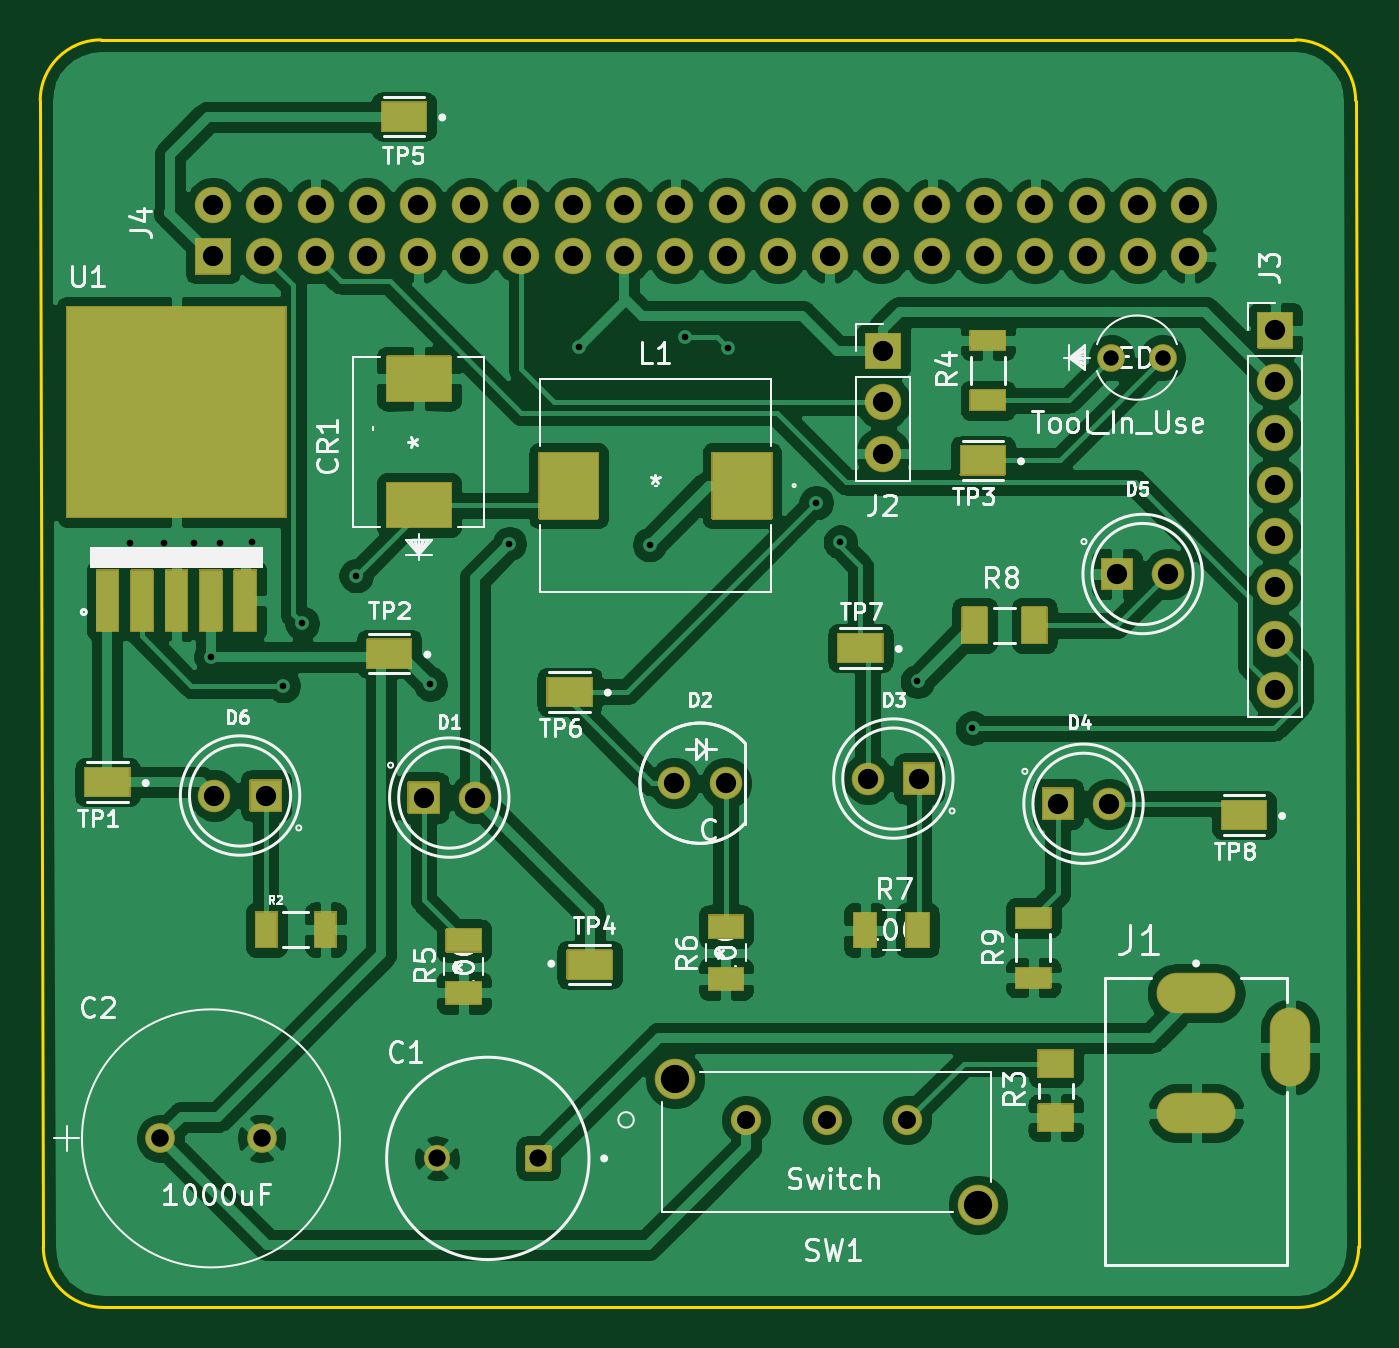
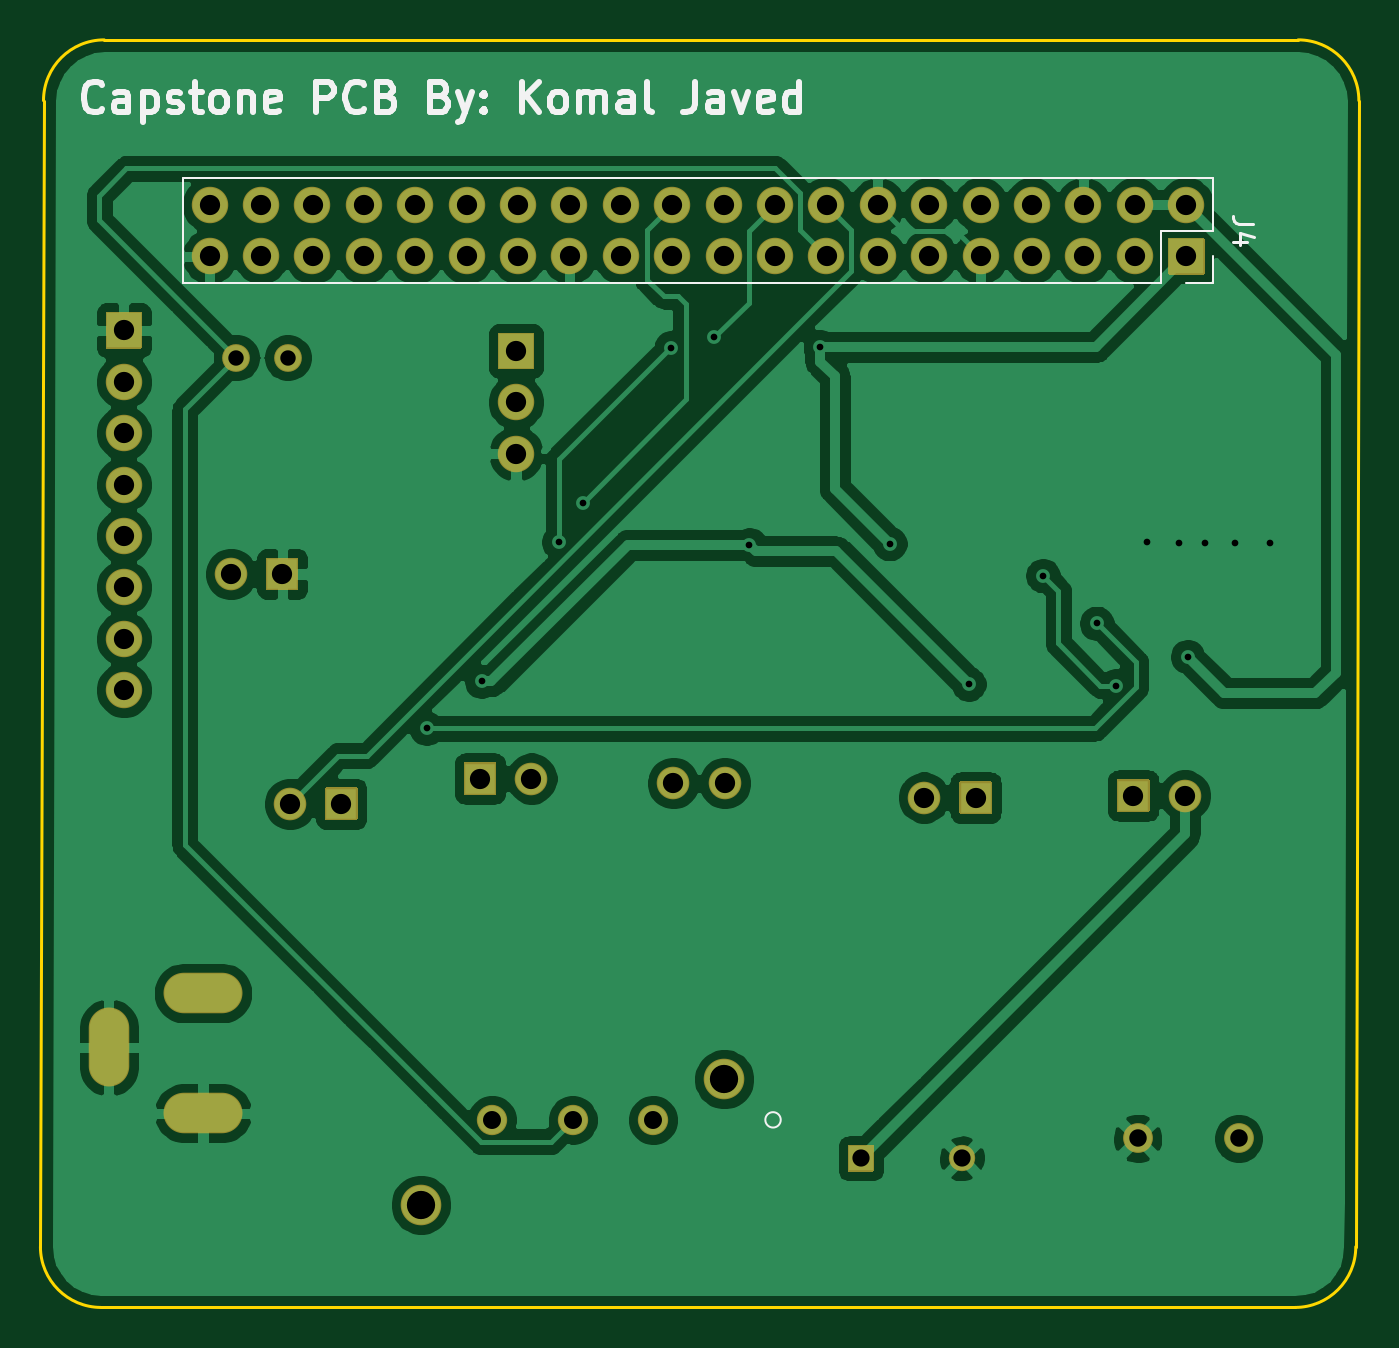
Circuit board: 11 layer files. Board 65.2 x 62.6 mm.
- bottom_copper: tool_circuit-B_Cu.gbl (114895 bytes)
- bottom_mask: tool_circuit-B_Mask.gbs (5469 bytes)
- paste: tool_circuit-B_Paste.gbp (512 bytes)
- bottom_silk: tool_circuit-B_SilkS.gbo (13869 bytes)
- outline: tool_circuit-Edge_Cuts.gm1 (1146 bytes)
- top_copper: tool_circuit-F_Cu.gtl (185553 bytes)
- top_mask: tool_circuit-F_Mask.gts (16825 bytes)
- paste: tool_circuit-F_Paste.gtp (1732 bytes)
- top_silk: tool_circuit-F_SilkS.gto (63448 bytes)
- drill: tool_circuit-NPTH.drl (271 bytes)
- drill: tool_circuit-PTH.drl (1906 bytes)

=== bottom_copper: tool_circuit-B_Cu.gbl (114895 bytes, source omitted) ===
=== bottom_mask: tool_circuit-B_Mask.gbs ===
G04 #@! TF.GenerationSoftware,KiCad,Pcbnew,(5.1.10)-1*
G04 #@! TF.CreationDate,2021-11-10T20:49:48-05:00*
G04 #@! TF.ProjectId,tool_circuit,746f6f6c-5f63-4697-9263-7569742e6b69,1.0*
G04 #@! TF.SameCoordinates,Original*
G04 #@! TF.FileFunction,Soldermask,Bot*
G04 #@! TF.FilePolarity,Negative*
%FSLAX46Y46*%
G04 Gerber Fmt 4.6, Leading zero omitted, Abs format (unit mm)*
G04 Created by KiCad (PCBNEW (5.1.10)-1) date 2021-11-10 20:49:48*
%MOMM*%
%LPD*%
G01*
G04 APERTURE LIST*
%ADD10C,1.371600*%
%ADD11C,1.473200*%
%ADD12C,1.301600*%
%ADD13C,1.609600*%
%ADD14C,2.006600*%
%ADD15C,1.498600*%
%ADD16O,1.801600X1.801600*%
%ADD17O,2.001600X3.901600*%
%ADD18O,3.901600X2.001600*%
G04 APERTURE END LIST*
D10*
X152655000Y-58017400D03*
X155195000Y-58017400D03*
D11*
X110665000Y-96600000D03*
X105665000Y-96600000D03*
D12*
X119344800Y-97590600D03*
G36*
G01*
X124995600Y-96990600D02*
X124995600Y-98190600D01*
G75*
G02*
X124944800Y-98241400I-50800J0D01*
G01*
X123744800Y-98241400D01*
G75*
G02*
X123694000Y-98190600I0J50800D01*
G01*
X123694000Y-96990600D01*
G75*
G02*
X123744800Y-96939800I50800J0D01*
G01*
X124944800Y-96939800D01*
G75*
G02*
X124995600Y-96990600I0J-50800D01*
G01*
G37*
G36*
G01*
X152129600Y-69464800D02*
X152129600Y-67956800D01*
G75*
G02*
X152180400Y-67906000I50800J0D01*
G01*
X153688400Y-67906000D01*
G75*
G02*
X153739200Y-67956800I0J-50800D01*
G01*
X153739200Y-69464800D01*
G75*
G02*
X153688400Y-69515600I-50800J0D01*
G01*
X152180400Y-69515600D01*
G75*
G02*
X152129600Y-69464800I0J50800D01*
G01*
G37*
D13*
X155474400Y-68710800D03*
G36*
G01*
X111676800Y-78904200D02*
X111676800Y-80412200D01*
G75*
G02*
X111626000Y-80463000I-50800J0D01*
G01*
X110118000Y-80463000D01*
G75*
G02*
X110067200Y-80412200I0J50800D01*
G01*
X110067200Y-78904200D01*
G75*
G02*
X110118000Y-78853400I50800J0D01*
G01*
X111626000Y-78853400D01*
G75*
G02*
X111676800Y-78904200I0J-50800D01*
G01*
G37*
X108332000Y-79658200D03*
D14*
X146076400Y-99876600D03*
X131090400Y-93679000D03*
D15*
X142571200Y-95685600D03*
X138583400Y-95685600D03*
X134595600Y-95685600D03*
G36*
G01*
X149208600Y-80818600D02*
X149208600Y-79310600D01*
G75*
G02*
X149259400Y-79259800I50800J0D01*
G01*
X150767400Y-79259800D01*
G75*
G02*
X150818200Y-79310600I0J-50800D01*
G01*
X150818200Y-80818600D01*
G75*
G02*
X150767400Y-80869400I-50800J0D01*
G01*
X149259400Y-80869400D01*
G75*
G02*
X149208600Y-80818600I0J50800D01*
G01*
G37*
D13*
X152553400Y-80064600D03*
G36*
G01*
X143960200Y-78066000D02*
X143960200Y-79574000D01*
G75*
G02*
X143909400Y-79624800I-50800J0D01*
G01*
X142401400Y-79624800D01*
G75*
G02*
X142350600Y-79574000I0J50800D01*
G01*
X142350600Y-78066000D01*
G75*
G02*
X142401400Y-78015200I50800J0D01*
G01*
X143909400Y-78015200D01*
G75*
G02*
X143960200Y-78066000I0J-50800D01*
G01*
G37*
X140615400Y-78820000D03*
X133605000Y-79048600D03*
X131065000Y-79048600D03*
G36*
G01*
X140476600Y-58537200D02*
X140476600Y-56837200D01*
G75*
G02*
X140527400Y-56786400I50800J0D01*
G01*
X142227400Y-56786400D01*
G75*
G02*
X142278200Y-56837200I0J-50800D01*
G01*
X142278200Y-58537200D01*
G75*
G02*
X142227400Y-58588000I-50800J0D01*
G01*
X140527400Y-58588000D01*
G75*
G02*
X140476600Y-58537200I0J50800D01*
G01*
G37*
D16*
X141377400Y-60227200D03*
X141377400Y-62767200D03*
G36*
G01*
X159856800Y-57521200D02*
X159856800Y-55821200D01*
G75*
G02*
X159907600Y-55770400I50800J0D01*
G01*
X161607600Y-55770400D01*
G75*
G02*
X161658400Y-55821200I0J-50800D01*
G01*
X161658400Y-57521200D01*
G75*
G02*
X161607600Y-57572000I-50800J0D01*
G01*
X159907600Y-57572000D01*
G75*
G02*
X159856800Y-57521200I0J50800D01*
G01*
G37*
X160757600Y-59211200D03*
X160757600Y-61751200D03*
X160757600Y-64291200D03*
X160757600Y-66831200D03*
X160757600Y-69371200D03*
X160757600Y-71911200D03*
X160757600Y-74451200D03*
D17*
X161496000Y-92105400D03*
D18*
X156846000Y-95355400D03*
X156846000Y-89425400D03*
G36*
G01*
X117865000Y-80513800D02*
X117865000Y-79005800D01*
G75*
G02*
X117915800Y-78955000I50800J0D01*
G01*
X119423800Y-78955000D01*
G75*
G02*
X119474600Y-79005800I0J-50800D01*
G01*
X119474600Y-80513800D01*
G75*
G02*
X119423800Y-80564600I-50800J0D01*
G01*
X117915800Y-80564600D01*
G75*
G02*
X117865000Y-80513800I0J50800D01*
G01*
G37*
D13*
X121209800Y-79759800D03*
G36*
G01*
X107405800Y-52112800D02*
X109105800Y-52112800D01*
G75*
G02*
X109156600Y-52163600I0J-50800D01*
G01*
X109156600Y-53863600D01*
G75*
G02*
X109105800Y-53914400I-50800J0D01*
G01*
X107405800Y-53914400D01*
G75*
G02*
X107355000Y-53863600I0J50800D01*
G01*
X107355000Y-52163600D01*
G75*
G02*
X107405800Y-52112800I50800J0D01*
G01*
G37*
D16*
X108255800Y-50473600D03*
X110795800Y-53013600D03*
X110795800Y-50473600D03*
X113335800Y-53013600D03*
X113335800Y-50473600D03*
X115875800Y-53013600D03*
X115875800Y-50473600D03*
X118415800Y-53013600D03*
X118415800Y-50473600D03*
X120955800Y-53013600D03*
X120955800Y-50473600D03*
X123495800Y-53013600D03*
X123495800Y-50473600D03*
X126035800Y-53013600D03*
X126035800Y-50473600D03*
X128575800Y-53013600D03*
X128575800Y-50473600D03*
X131115800Y-53013600D03*
X131115800Y-50473600D03*
X133655800Y-53013600D03*
X133655800Y-50473600D03*
X136195800Y-53013600D03*
X136195800Y-50473600D03*
X138735800Y-53013600D03*
X138735800Y-50473600D03*
X141275800Y-53013600D03*
X141275800Y-50473600D03*
X143815800Y-53013600D03*
X143815800Y-50473600D03*
X146355800Y-53013600D03*
X146355800Y-50473600D03*
X148895800Y-53013600D03*
X148895800Y-50473600D03*
X151435800Y-53013600D03*
X151435800Y-50473600D03*
X153975800Y-53013600D03*
X153975800Y-50473600D03*
X156515800Y-53013600D03*
X156515800Y-50473600D03*
M02*

=== paste: tool_circuit-B_Paste.gbp ===
G04 #@! TF.GenerationSoftware,KiCad,Pcbnew,(5.1.10-1-10_14)*
G04 #@! TF.CreationDate,2021-11-10T19:43:01-05:00*
G04 #@! TF.ProjectId,tool_circuit,746f6f6c-5f63-4697-9263-7569742e6b69,1.0*
G04 #@! TF.SameCoordinates,Original*
G04 #@! TF.FileFunction,Paste,Bot*
G04 #@! TF.FilePolarity,Positive*
%FSLAX46Y46*%
G04 Gerber Fmt 4.6, Leading zero omitted, Abs format (unit mm)*
G04 Created by KiCad (PCBNEW (5.1.10-1-10_14)) date 2021-11-10 19:43:01*
%MOMM*%
%LPD*%
G01*
G04 APERTURE LIST*
G04 APERTURE END LIST*
M02*

=== bottom_silk: tool_circuit-B_SilkS.gbo (13869 bytes, source omitted) ===
=== outline: tool_circuit-Edge_Cuts.gm1 ===
G04 #@! TF.GenerationSoftware,KiCad,Pcbnew,(5.1.10)-1*
G04 #@! TF.CreationDate,2021-11-10T20:49:48-05:00*
G04 #@! TF.ProjectId,tool_circuit,746f6f6c-5f63-4697-9263-7569742e6b69,1.0*
G04 #@! TF.SameCoordinates,Original*
G04 #@! TF.FileFunction,Profile,NP*
%FSLAX46Y46*%
G04 Gerber Fmt 4.6, Leading zero omitted, Abs format (unit mm)*
G04 Created by KiCad (PCBNEW (5.1.10)-1) date 2021-11-10 20:49:48*
%MOMM*%
%LPD*%
G01*
G04 APERTURE LIST*
G04 #@! TA.AperFunction,Profile*
%ADD10C,0.150000*%
G04 #@! TD*
G04 APERTURE END LIST*
D10*
X103380000Y-104955500D02*
X102880000Y-104955500D01*
X161380000Y-104955500D02*
X161880000Y-104955500D01*
X164727600Y-45316500D02*
X164880000Y-101955500D01*
X102727600Y-42316500D02*
X161727600Y-42316500D01*
X99880000Y-101955500D02*
X99727600Y-45316500D01*
X99727600Y-45316500D02*
G75*
G02*
X102727600Y-42316500I3000000J0D01*
G01*
X102880000Y-104955500D02*
G75*
G02*
X99880000Y-101955500I0J3000000D01*
G01*
X164880000Y-101955500D02*
G75*
G02*
X161880000Y-104955500I-3000000J0D01*
G01*
X161727600Y-42316500D02*
G75*
G02*
X164727600Y-45316500I0J-3000000D01*
G01*
X103380000Y-104955500D02*
X161380000Y-104955500D01*
M02*

=== top_copper: tool_circuit-F_Cu.gtl (185553 bytes, source omitted) ===
=== top_mask: tool_circuit-F_Mask.gts (16825 bytes, source omitted) ===
=== paste: tool_circuit-F_Paste.gtp ===
G04 #@! TF.GenerationSoftware,KiCad,Pcbnew,(5.1.10-1-10_14)*
G04 #@! TF.CreationDate,2021-11-10T19:43:01-05:00*
G04 #@! TF.ProjectId,tool_circuit,746f6f6c-5f63-4697-9263-7569742e6b69,1.0*
G04 #@! TF.SameCoordinates,Original*
G04 #@! TF.FileFunction,Paste,Top*
G04 #@! TF.FilePolarity,Positive*
%FSLAX46Y46*%
G04 Gerber Fmt 4.6, Leading zero omitted, Abs format (unit mm)*
G04 Created by KiCad (PCBNEW (5.1.10-1-10_14)) date 2021-11-10 19:43:01*
%MOMM*%
%LPD*%
G01*
G04 APERTURE LIST*
%ADD10R,1.050000X1.720000*%
%ADD11R,2.921000X3.251200*%
%ADD12R,1.066800X3.000000*%
%ADD13R,10.800000X10.410000*%
%ADD14R,1.730000X0.970000*%
%ADD15R,1.230000X1.770000*%
%ADD16R,1.117600X1.701800*%
%ADD17R,1.701800X1.117600*%
%ADD18R,1.720000X1.340000*%
%ADD19R,3.180001X2.180400*%
%ADD20R,2.200000X1.400000*%
G04 APERTURE END LIST*
D10*
X113818400Y-86287600D03*
X110898400Y-86287600D03*
D11*
X125845300Y-64342000D03*
X134405100Y-64342000D03*
D12*
X109856000Y-70031600D03*
X108154200Y-70031600D03*
X106452400Y-70031600D03*
X104750600Y-70031600D03*
X103048800Y-70031600D03*
D13*
X106452400Y-60700400D03*
D14*
X148794200Y-88663400D03*
X148794200Y-85703400D03*
D15*
X148845000Y-71250800D03*
X145913000Y-71250800D03*
D16*
X140488400Y-86313000D03*
X143079200Y-86313000D03*
D17*
X133605000Y-88726000D03*
X133605000Y-86135200D03*
X120651000Y-89411800D03*
X120651000Y-86821000D03*
D14*
X146559000Y-57165600D03*
X146559000Y-60125600D03*
D18*
X149911800Y-95584000D03*
X149911800Y-92904000D03*
D19*
X118441200Y-59052800D03*
X118441200Y-65307200D03*
D20*
X103048800Y-78997800D03*
X116968000Y-72647800D03*
X146305000Y-63097400D03*
X126874000Y-88014800D03*
X117704600Y-46104800D03*
X125883400Y-74527400D03*
X140259800Y-72368400D03*
X159208200Y-80623400D03*
M02*

=== top_silk: tool_circuit-F_SilkS.gto (63448 bytes, source omitted) ===
=== drill: tool_circuit-NPTH.drl ===
M48
; DRILL file {KiCad (5.1.10)-1} date 11/10/21 20:45:37
; FORMAT={-:-/ absolute / inch / decimal}
; #@! TF.CreationDate,2021-11-10T20:45:37-05:00
; #@! TF.GenerationSoftware,Kicad,Pcbnew,(5.1.10)-1
; #@! TF.FileFunction,NonPlated,1,2,NPTH
FMAT,2
INCH
%
G90
G05
T0
M30

=== drill: tool_circuit-PTH.drl ===
M48
; DRILL file {KiCad (5.1.10)-1} date 11/10/21 20:45:37
; FORMAT={-:-/ absolute / inch / decimal}
; #@! TF.CreationDate,2021-11-10T20:45:37-05:00
; #@! TF.GenerationSoftware,Kicad,Pcbnew,(5.1.10)-1
; #@! TF.FileFunction,Plated,1,2,PTH
FMAT,2
INCH
T1C0.0130
T2C0.0299
T3C0.0300
T4C0.0335
T5C0.0340
T6C0.0350
T7C0.0394
T8C0.0550
%
G90
G05
T1
X4.1Y-2.6441
X4.167Y-2.6451
X4.226Y-2.6451
X4.259Y-2.8661
X4.276Y-2.6441
X4.339Y-2.6431
X4.399Y-2.9221
X4.436Y-2.8011
X4.541Y-2.7081
X4.685Y-2.9191
X4.839Y-2.6461
X4.974Y-2.2631
X5.112Y-2.6481
X5.18Y-2.2441
X5.264Y-2.2651
X5.436Y-2.5661
X5.483Y-2.6431
X5.633Y-2.9141
X5.74Y-3.0051
T3
X6.01Y-2.2841
X6.11Y-2.2841
T4
X4.6986Y-3.8421
X4.8955Y-3.8421
T5
X4.16Y-3.8031
X4.3569Y-3.8031
T6
X5.299Y-3.7671
X5.456Y-3.7671
X5.613Y-3.7671
T7
X4.262Y-1.9871
X4.262Y-2.0871
X4.265Y-3.1361
X4.362Y-1.9871
X4.362Y-2.0871
X4.365Y-3.1361
X4.462Y-1.9871
X4.462Y-2.0871
X4.562Y-1.9871
X4.562Y-2.0871
X4.662Y-1.9871
X4.662Y-2.0871
X4.672Y-3.1401
X4.762Y-1.9871
X4.762Y-2.0871
X4.772Y-3.1401
X4.862Y-1.9871
X4.862Y-2.0871
X4.962Y-1.9871
X4.962Y-2.0871
X5.062Y-1.9871
X5.062Y-2.0871
X5.16Y-3.1121
X5.162Y-1.9871
X5.162Y-2.0871
X5.26Y-3.1121
X5.262Y-1.9871
X5.262Y-2.0871
X5.362Y-1.9871
X5.362Y-2.0871
X5.462Y-1.9871
X5.462Y-2.0871
X5.536Y-3.1031
X5.562Y-1.9871
X5.562Y-2.0871
X5.566Y-2.2711
X5.566Y-2.3711
X5.566Y-2.4711
X5.636Y-3.1031
X5.662Y-1.9871
X5.662Y-2.0871
X5.762Y-1.9871
X5.762Y-2.0871
X5.862Y-1.9871
X5.862Y-2.0871
X5.906Y-3.1521
X5.962Y-1.9871
X5.962Y-2.0871
X6.006Y-3.1521
X6.021Y-2.7051
X6.062Y-1.9871
X6.062Y-2.0871
X6.121Y-2.7051
X6.162Y-1.9871
X6.162Y-2.0871
X6.329Y-2.2311
X6.329Y-2.3311
X6.329Y-2.4311
X6.329Y-2.5311
X6.329Y-2.6311
X6.329Y-2.7311
X6.329Y-2.8311
X6.329Y-2.9311
T8
X5.161Y-3.6881
X5.751Y-3.9321
T2
G00X6.13Y-3.5207
M15
G01X6.2201Y-3.5207
M16
G05
G00X6.13Y-3.7541
M15
G01X6.2201Y-3.7541
M16
G05
G00X6.3581Y-3.5811
M15
G01X6.3581Y-3.6713
M16
G05
T0
M30
